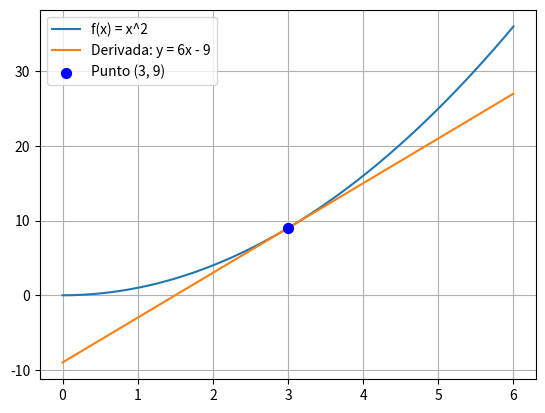

Recreate this plot in Python.
import numpy as np
import matplotlib.pyplot as plt

x: np.ndarray = np.linspace(0, 6, 100)

y: np.ndarray = x**2  # funcion f(x) = x^2
y_derivada: np.ndarray = 6 * x - 9  # tangente: y = 6x - 9

plt.plot(x, y, label="f(x) = x^2")
plt.plot(x, y_derivada, label="Derivada: y = 6x - 9")
plt.scatter(3, 9, color="Blue", s=50, zorder=5, label="Punto (3, 9)")


plt.grid(True)
plt.legend()
plt.show()
